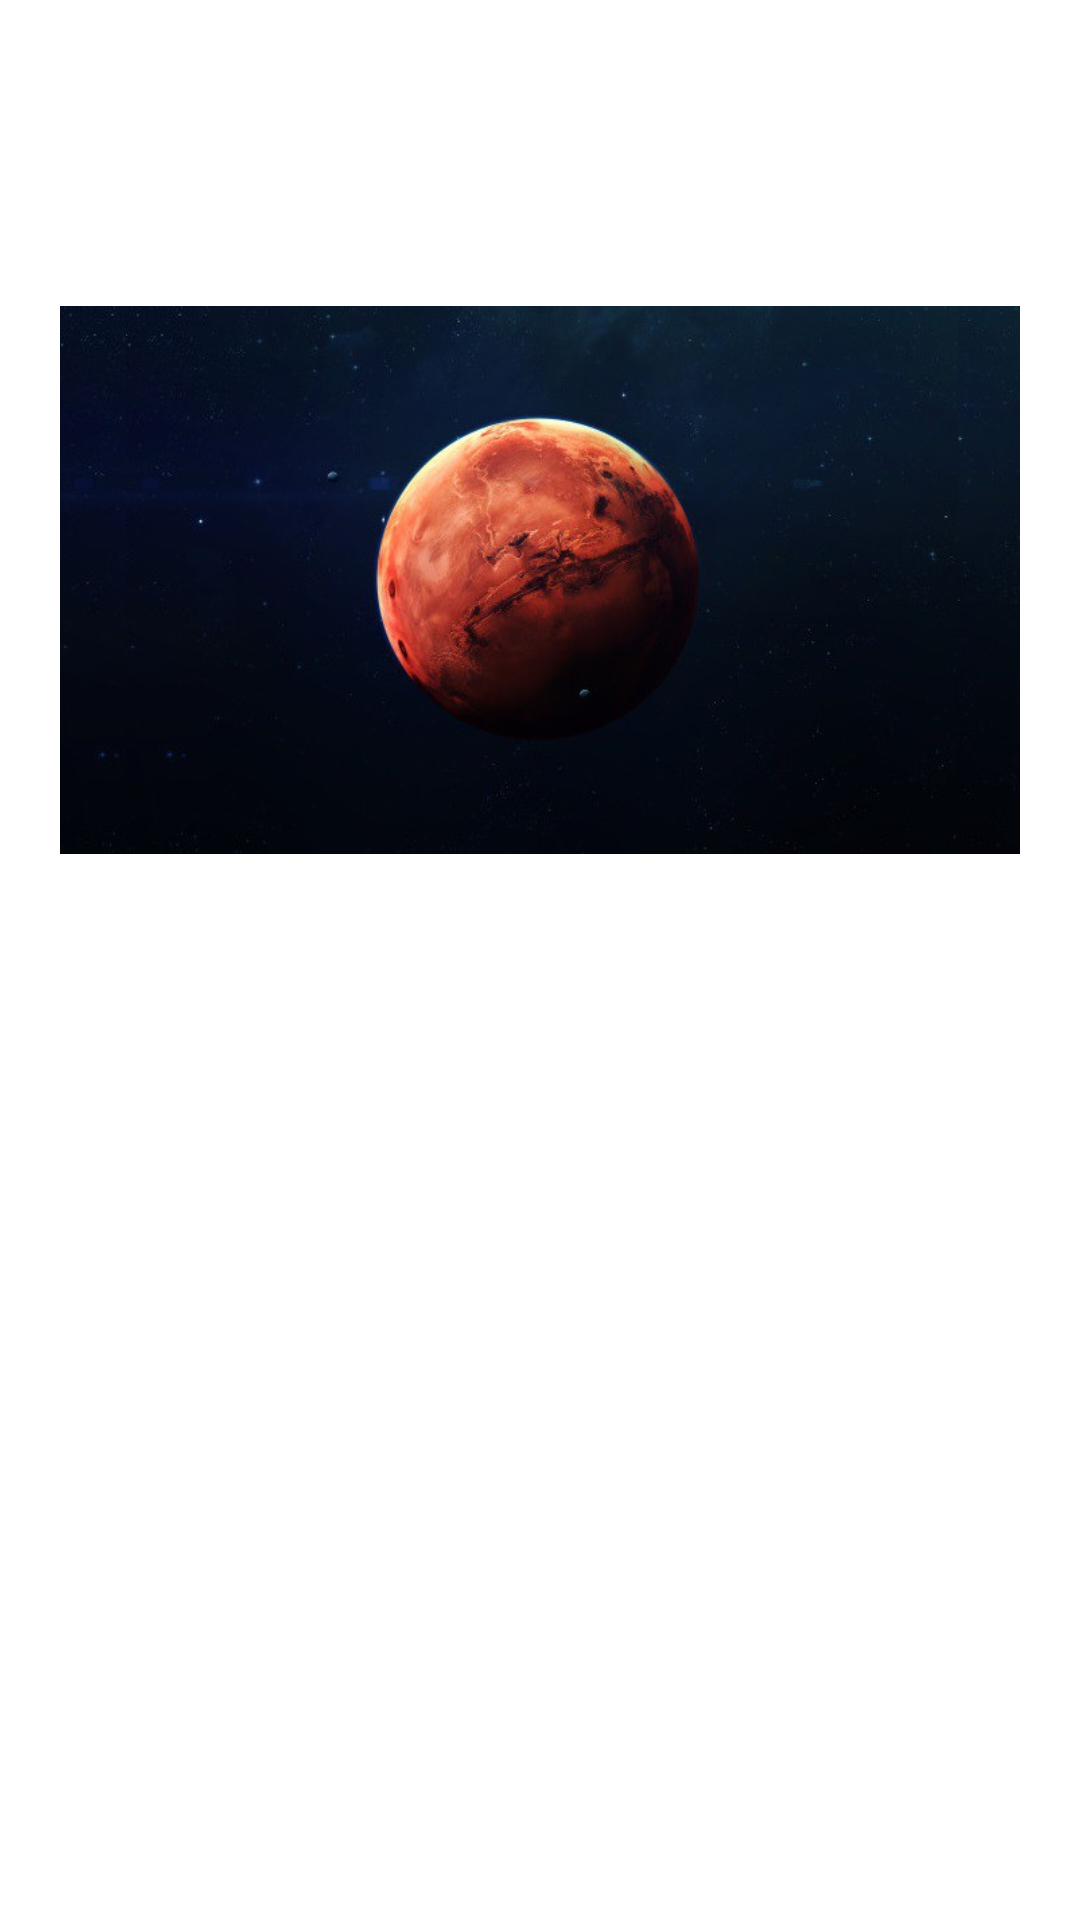

This screen was rendered from an Android layout file. Write that file and the resources it references.
<!-- AndroidManifest.xml: application theme Theme.Cuatrimestre6_Parcial1 -->
<!-- res/layout/activity_pantalla_marte.xml -->
<?xml version="1.0" encoding="utf-8"?>
<RelativeLayout xmlns:android="http://schemas.android.com/apk/res/android"
    xmlns:app="http://schemas.android.com/apk/res-auto"
    xmlns:tools="http://schemas.android.com/tools"
    android:layout_width="match_parent"
    android:layout_height="match_parent"
    android:padding="20dp"
    android:background="@mipmap/fondo"
    tools:context=".pantalla_marte">

    <LinearLayout
        android:id="@+id/marte"
        android:layout_width="match_parent"
        android:layout_height="match_parent"
        android:layout_alignParentStart="true"
        android:layout_alignParentTop="true"
        android:orientation="vertical">


        <LinearLayout
            android:layout_width="wrap_content"
            android:layout_height="wrap_content">

        </LinearLayout>

        <TextView
            style="@style/CardView.Dark"
            android:textColor="#ffff"
            android:layout_width="wrap_content"
            android:layout_height="wrap_content"
            android:text="@string/marte"
            android:layout_marginTop="20dp"
            android:layout_gravity="center"
            android:textSize="40dp"
            android:fontFamily="sans-serif-black"/>




        <ImageView
            android:id="@+id/tierra"
            android:layout_width="match_parent"
            android:layout_height="200dp"
            android:layout_marginTop="0dp"
            android:src="@mipmap/marte"
            android:text="$100" />


        <TextView
            android:id="@+id/datos4"
            style="@style/CardView.Dark"
            android:textColor="#ffff"
            android:layout_width="wrap_content"
            android:layout_marginTop="5dp"
            android:layout_height="wrap_content"
            android:layout_gravity="center"
            android:text="@string/martedate"
            android:textSize="22dp" />


    </LinearLayout>

    <Button
        android:id="@+id/anterior"
        android:layout_width="match_parent"
        android:layout_height="49dp"
        android:layout_marginTop="600dp"
        android:backgroundTint="@android:color/background_dark"
        android:text="Regresar" />




</RelativeLayout>
<!-- resources referenced by this layout -->
<resources>
  <!-- mipmap marte: jpg bitmap (mipmap-xxhdpi, 33114 bytes) -->
  <string name="marte"> Marte </string>
  <string name="martedate"> Marte es el segundo de los planetas del Sistema solar de menor tamaño, después de Mercurio. Desde hace tiempo es comúnmente conocido como “planeta rojo”, fruto del color rojizo que adquiere por el óxido de hierro en la mayoría de su superficie. Su tamaño es casi la mitad del de la Tierra y su gravedad un 40% menor, lo cual lo hace prácticamente inhabitable según las últimas investigaciones de la NASA. </string>
  <style name="Theme.Cuatrimestre6_Parcial1" parent="Theme.MaterialComponents.DayNight.DarkActionBar">
          
          <item name="colorPrimary">@color/purple_500</item>
          <item name="colorPrimaryVariant">@color/purple_700</item>
          <item name="colorOnPrimary">@color/white</item>
          
          <item name="colorSecondary">@color/teal_200</item>
          <item name="colorSecondaryVariant">@color/teal_700</item>
          <item name="colorOnSecondary">@color/black</item>
          
          <item name="android:statusBarColor" tools:targetApi="l">?attr/colorPrimaryVariant</item>
          
      </style>
  <!-- not gathered from this repository: default colours our renderer supplied (Android Studio template values) -->
  <color name="purple_500">#FF6200EE</color>
  <color name="purple_700">#FF3700B3</color>
  <color name="teal_200">#FF03DAC5</color>
  <color name="teal_700">#FF018786</color>
  <color name="black">#FF000000</color>
  <color name="white">#FFFFFFFF</color>
</resources>
